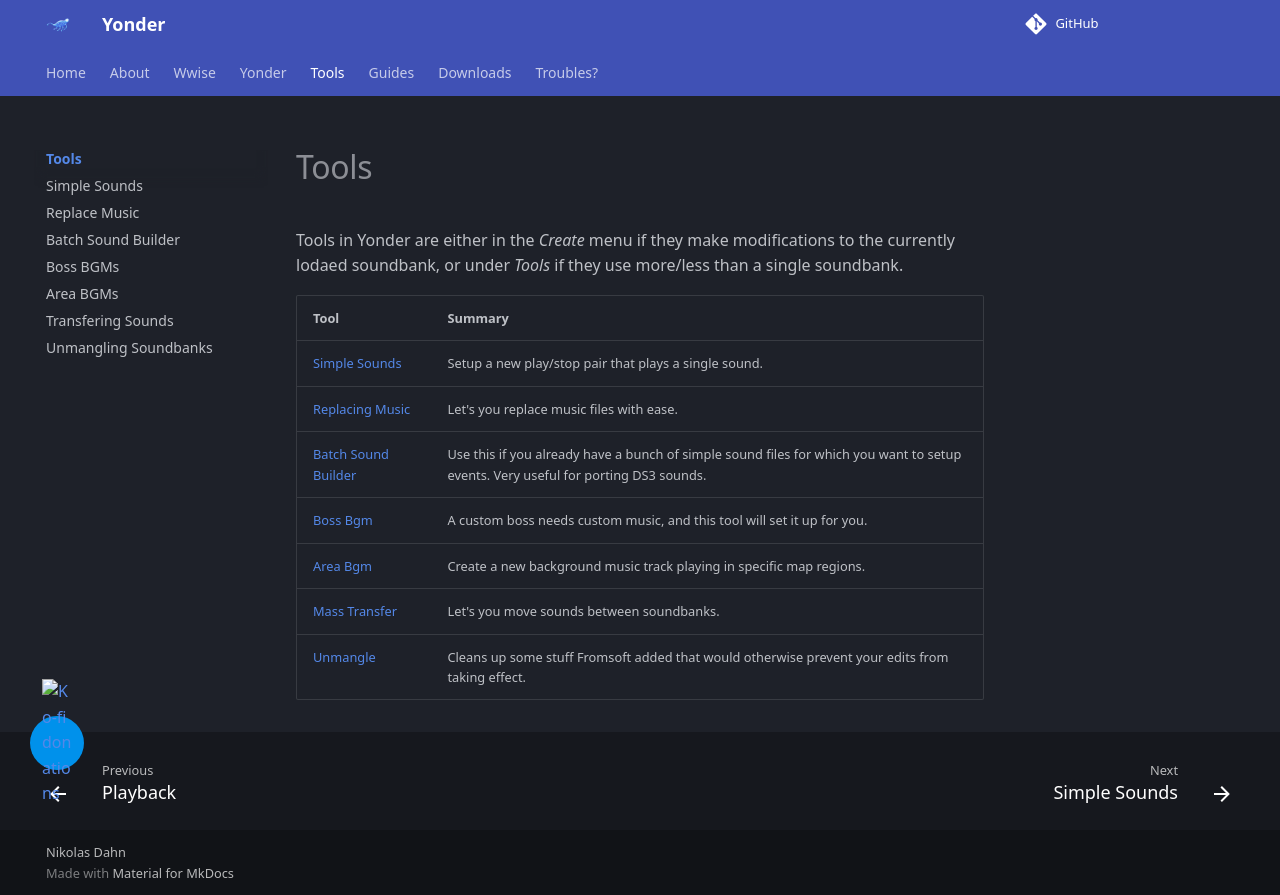

repository: ndahn/yonder · page: tools/index.html · generator: mkdocs

# Tools
Tools in Yonder are either in the *Create* menu if they make modifications to the currently lodaed soundbank, or under *Tools* if they use more/less than a single soundbank.

| Tool | Summary |
| ---- | ------- |
| [Simple Sounds](simple_sounds.md) | Setup a new play/stop pair that plays a single sound. |
| [Replacing Music](replace_music.md) | Let's you replace music files with ease. |
| [Batch Sound Builder](batch_sound_builder.md) | Use this if you already have a bunch of simple sound files for which you want to setup events. Very useful for porting DS3 sounds. |
| [Boss Bgm](boss_bgm.md) | A custom boss needs custom music, and this tool will set it up for you. |
| [Area Bgm](area_bgm.md) | Create a new background music track playing in specific map regions. |
| [Mass Transfer](mass_transfer.md) | Let's you move sounds between soundbanks. |
| [Unmangle](unmangle.md) | Cleans up some stuff Fromsoft added that would otherwise prevent your edits from taking effect. |
